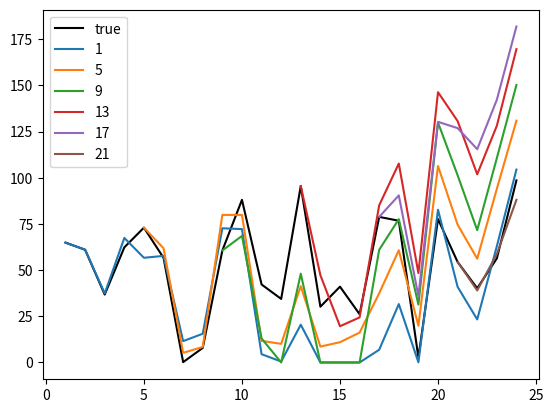

Python code for this plot:
"""
Forecast Object

"""
from collections import namedtuple
import numpy as np
import math
from random import randint
import numpy.linalg
import matplotlib.pyplot as plt

class Forecast():
	"""
	Base class for forecasting wind for the energy storage model
	"""

	def __init__(self, horizon, beta, sigma_x, type = 'W', forecast_L = None, a = 0.0, b = 0.0, price = 50, seed=20180529):
		"""
		Initializes the forecast
		
		:param horizon: int - length of longest forecast
		:param beta: float - beta for exponential factor of covariance matrix
		:param sigma_x: float - standard deviation of errors
		:param type: str - defines what kind of forecast it is
		:param forecast_L: Forecast - needed for a grid price forecast
		:param a: float - parameter for relation between price and demand
		:param b: float - parameter for relation between price and demand
		:param price: float - constant price of load
		:param seed: int - seed for random number generator
		"""

		self.prng = np.random.RandomState(seed)
		self.horizon = horizon
		self.beta = beta
		self.sigma_x = sigma_x
		self.current_t = 0
		self.type = type
		self.forecast_L = forecast_L
		self.a = a
		self.b = b
		self.price = price
		self.build_forecasts()

	# build new forecasts
	def build_forecasts(self):
		# wind levels
		if self.type == 'W':
			self.x_base = self.prng.uniform(low = 0.0, high = 100.0, size = self.horizon)
		# load demand level
		elif self.type == 'L':
			self.x_base = [max(0, 50 * (1 + np.cos([2 * np.pi * i / self.horizon])[0]) + 10 * self.prng.normal()) for i in range(self.horizon)]
		# grid prices
		elif self.type == 'G':
			self.build_prices()
			return
		# building prices
		elif self.type == 'P':
			self.x_base = [self.price for i in range(self.horizon)]
			self.x_forecast = [[self.price for j in range(self.horizon - i)] for i in range(self.horizon)]
			return
		# handle exception
		else:
			self.x_base = [0 for i in range(self.horizon)]
			
		# use Cholesky decomposition to generate forecasts
		cov_matrix = [[0 for i in range(self.horizon)] for j in range(self.horizon)]
		for i in range(self.horizon):
			for j in range(self.horizon):
				cov_matrix[i][j] = self.sigma_x * np.exp(- self.beta * np.absolute(i - j))
		
		CH_bar = numpy.linalg.cholesky(cov_matrix)
		self.x_forecast = [[self.x_base[i] for i in range(j, self.horizon)] for j in range(self.horizon)]
		
		for i in range(self.horizon - 1):
			f_size = i
			z = self.prng.normal(size = f_size)
			z = numpy.linalg.multi_dot([np.matrix(CH_bar)[0:f_size, 0:f_size], z])
			z = z.getA1()
			for j in range(1, len(z) + 1):
				self.x_forecast[self.horizon - i - 1][j] += z[j - 1]
				if self.x_forecast[self.horizon - i - 1][j] <= 0.0:
					self.x_forecast[self.horizon - i - 1][j] = 0.0
			if i != self.horizon - 1:
				for k in range(1, len(self.x_forecast[self.horizon - i - 1])):
					self.x_forecast[self.horizon - i - 2][k + 1] = self.x_forecast[self.horizon - i - 1][k]
		self.x_forecast[self.horizon - 1] = [self.x_base[self.horizon - 1]]
		
	# build prices forecasts
	def build_prices(self):
		self.x_base = np.array(self.forecast_L.x_base) * self.a + self.b + self.prng.normal(scale = 10.0, size = self.horizon)
		self.average = np.mean(self.x_base)
		self.x_forecast = [np.array(self.forecast_L.x_forecast[i]) * self.a + self.b + self.prng.normal(scale = 10.0, size = self.horizon - i) for i in range(self.horizon)]
		for i in range(self.horizon):
			self.x_forecast[i][0] = self.x_base[i]
			
	# return current forecast
	def return_forecast(self):
		return self.x_forecast[self.current_t]

	# increment time by 1 and reset if beyond horizon
	def t_update(self):
		self.current_t += 1
		if self.current_t > self.horizon - 1:
			self.build_forecasts()
			self.current_t = 0
		return self.current_t
		
# test module	
if __name__ == "__main__":
	
	horizon = 24
	beta = 5 * 10 ** (-2)
	sigma_x = 200
	delay = 4
	forecast = Forecast(horizon, beta, sigma_x, type = 'W', seed = np.random.randint(1000000))
	forecast_G = Forecast(horizon, beta, sigma_x, type = 'G', forecast_L = forecast, a = 1, b = 1, seed = np.random.randint(1000000))
	plt.plot(range(1, horizon + 1), forecast.x_base, c = 'black', label = 'true')
	#plt.plot(range(forecast.current_t + 1, horizon + 1), forecast.return_forecast(), label = forecast.current_t + 1)
	#plt.plot(range(forecast.current_t + 1 + delay, horizon + 1), forecast.x_forecast[delay], label = forecast.current_t + 1 + delay)
	for i in range(0, horizon, delay):
		plt.plot(range(forecast.current_t + 1, horizon + 1), forecast.return_forecast(), label = forecast.current_t + 1)
		for j in range(delay):
			forecast.t_update()
		#print(forecast.return_forecast(), forecast.t_update())
	plt.legend()
	plt.show()